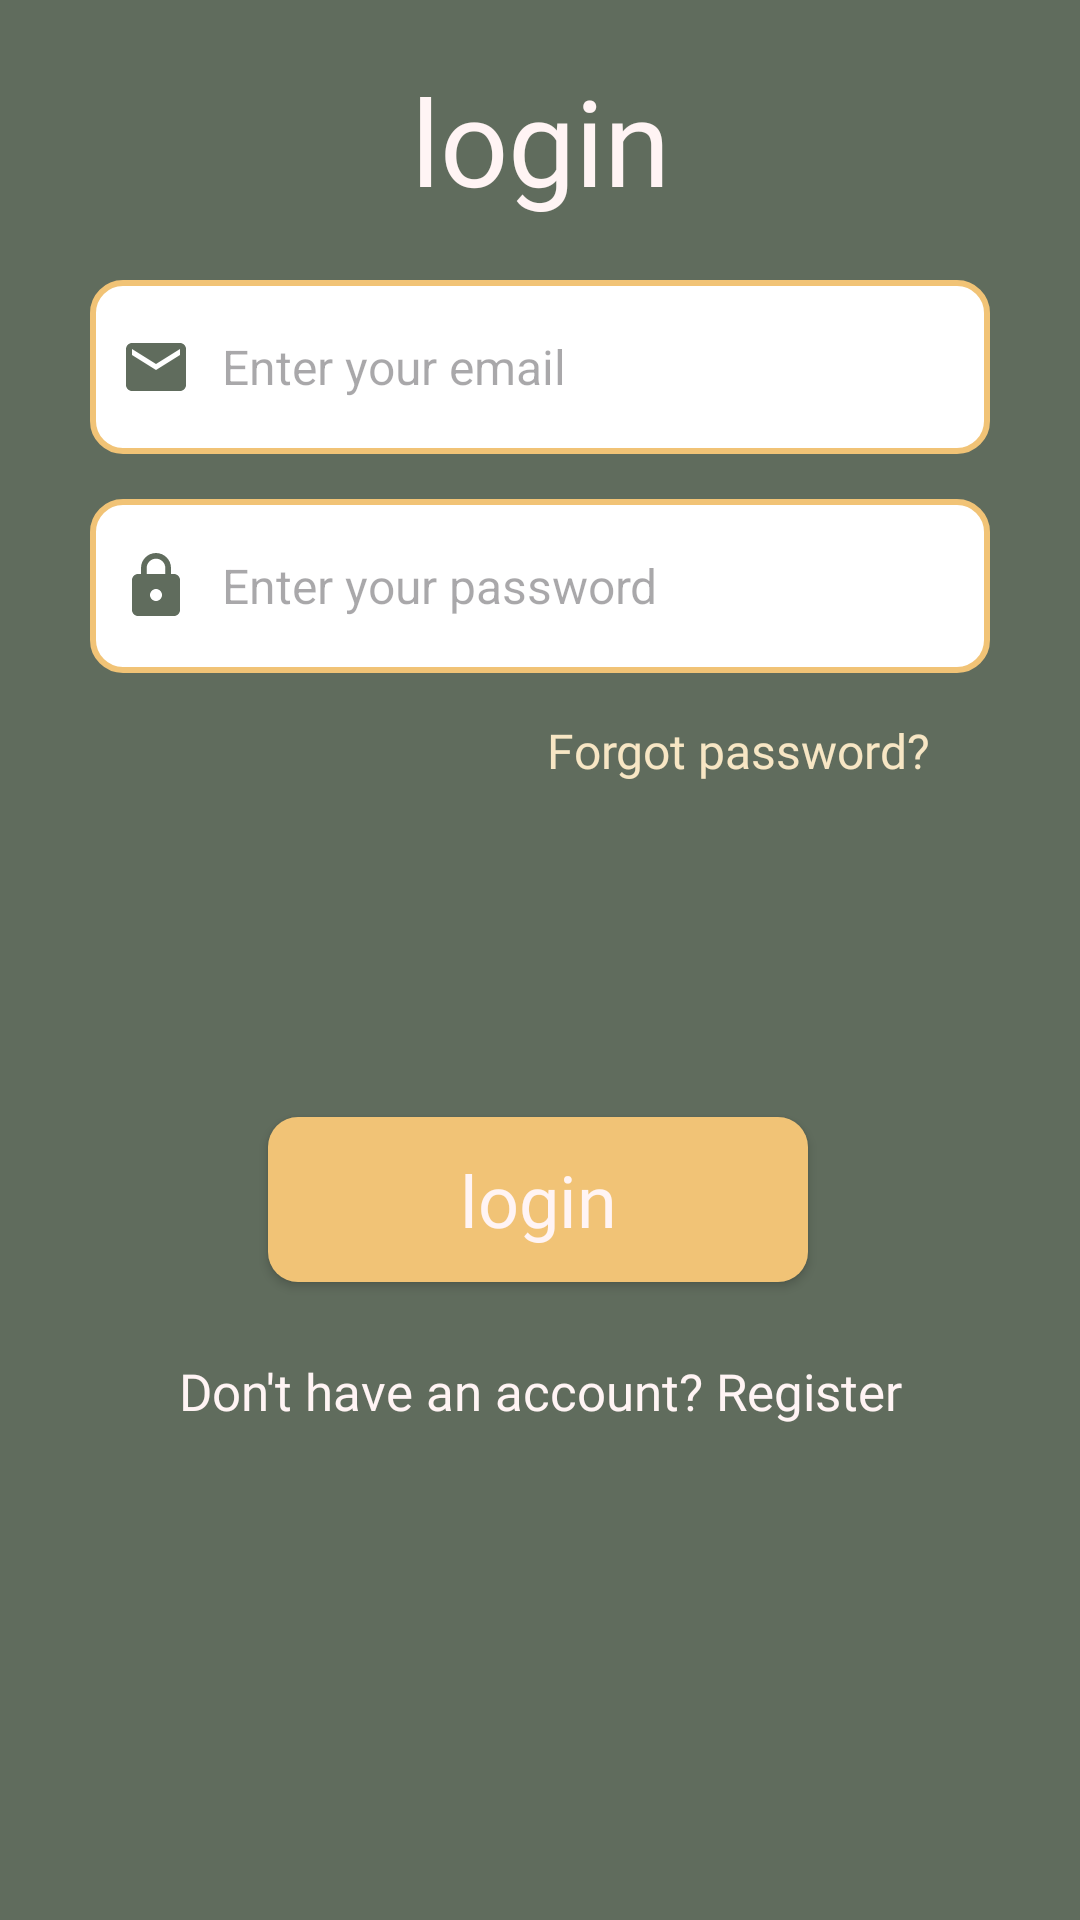

Layout XML and referenced resources for this Android screen:
<!-- AndroidManifest.xml: application theme Theme.ConsoleX -->
<!-- res/layout/fragment_login.xml -->
<?xml version="1.0" encoding="utf-8"?>
<androidx.constraintlayout.widget.ConstraintLayout xmlns:android="http://schemas.android.com/apk/res/android"
    xmlns:tools="http://schemas.android.com/tools"
    android:layout_width="match_parent"
    android:layout_height="match_parent"
    xmlns:app="http://schemas.android.com/apk/res-auto"
    tools:context=".view.fragment.LoginFragment"
    android:background="@color/SlateGreen">


    <TextView android:id="@+id/textLogin"
        android:layout_width="wrap_content"
        android:layout_height="wrap_content"
        app:layout_constraintStart_toStartOf="parent"
        app:layout_constraintEnd_toEndOf="parent"
        app:layout_constraintTop_toTopOf="parent"
        android:layout_marginTop="20dp"
        android:textSize="40sp"
        android:textColor="@color/appMilkWhite"
        android:fontFamily="@font/ubuntu_bold"
        android:text="@string/login"/>

    <EditText android:id="@+id/loginEmailEdittext"
        android:layout_width="300dp"
        android:layout_height="58dp"
        app:layout_constraintStart_toStartOf="parent"
        app:layout_constraintEnd_toEndOf="parent"
        app:layout_constraintTop_toBottomOf="@id/textLogin"
        android:layout_marginTop="20dp"
        android:background="@drawable/login_edittext_shape"
        android:drawableStart="@drawable/email_icon"
        android:paddingStart="10dp"
        android:inputType="textEmailAddress"
        android:hint="@string/enter_your_email"
        android:drawablePadding="10dp"
        android:textColor="@color/lightBlack"
        android:textSize="16sp"
        />

    <EditText
        android:id="@+id/loginPasswordEditText"
        android:layout_width="300dp"
        android:layout_height="58dp"
        app:layout_constraintStart_toStartOf="parent"
        app:layout_constraintEnd_toEndOf="parent"
        app:layout_constraintTop_toBottomOf="@id/loginEmailEdittext"
        android:layout_marginTop="15dp"
        android:background="@drawable/login_edittext_shape"
        android:drawableStart="@drawable/lock_icon"
        android:paddingStart="10dp"
        android:inputType="textPassword"
        android:hint="@string/enter_your_password"
        android:drawablePadding="10dp"
        android:textColor="@color/lightBlack"
        android:textSize="16sp"/>

    <TextView
        android:id="@+id/forgotPassword"
        android:layout_width="wrap_content"
        android:layout_height="wrap_content"
        app:layout_constraintTop_toBottomOf="@+id/loginPasswordEditText"
        app:layout_constraintEnd_toEndOf="parent"
        android:layout_marginTop="15dp"
        android:layout_marginEnd="50dp"
        android:text="@string/forgot_password"
        android:textSize="16sp"
        android:textColor="#F7E6C4"
        android:fontFamily="@font/ubuntu_bold"/>

    <androidx.appcompat.widget.AppCompatButton
        android:id="@+id/loginButton"
        android:layout_width="180dp"
        android:layout_height="55dp"
        android:layout_marginTop="148dp"
        android:background="@drawable/login_button_shape"
        android:fontFamily="@font/nunito_extrabold"
        android:text="@string/login"
        android:textAllCaps="false"
        android:textColor="@color/appMilkWhite"
        android:textSize="24sp"
        app:layout_constraintEnd_toEndOf="parent"
        app:layout_constraintHorizontal_bias="0.497"
        app:layout_constraintStart_toStartOf="parent"
        app:layout_constraintTop_toBottomOf="@id/loginPasswordEditText" />

    <TextView
        android:id="@+id/DontHaveAccount"
        android:layout_width="wrap_content"
        android:layout_height="wrap_content"
        app:layout_constraintStart_toStartOf="parent"
        app:layout_constraintEnd_toEndOf="parent"
        app:layout_constraintTop_toBottomOf="@id/loginButton"
        android:layout_marginTop="25dp"
        android:textSize="17sp"
        android:textColor="@color/appMilkWhite"
        android:text="@string/don_t_have_an_account_register"
        android:fontFamily="@font/ubuntu_bold"/>


</androidx.constraintlayout.widget.ConstraintLayout>
<!-- resources referenced by this layout -->
<resources>
  <color name="SlateGreen">#606C5D</color>
  <color name="appMilkWhite">#FFF4F4</color>
  <color name="lightBlack">#20242d</color>
  <!-- drawable email_icon (drawable) -->
  <vector android:height="24dp" android:tint="@color/DarkTeal"
      android:viewportHeight="24" android:viewportWidth="24"
      android:width="24dp" xmlns:android="http://schemas.android.com/apk/res/android">
      <path android:fillColor="@android:color/white" android:pathData="M20,4L4,4c-1.1,0 -1.99,0.9 -1.99,2L2,18c0,1.1 0.9,2 2,2h16c1.1,0 2,-0.9 2,-2L22,6c0,-1.1 -0.9,-2 -2,-2zM20,8l-8,5 -8,-5L4,6l8,5 8,-5v2z"/>
  </vector>
  <!-- drawable lock_icon (drawable) -->
  <vector android:height="24dp" android:tint="@color/DarkTeal"
      android:viewportHeight="24" android:viewportWidth="24"
      android:width="24dp" xmlns:android="http://schemas.android.com/apk/res/android">
      <path android:fillColor="@android:color/white" android:pathData="M18,8h-1L17,6c0,-2.76 -2.24,-5 -5,-5S7,3.24 7,6v2L6,8c-1.1,0 -2,0.9 -2,2v10c0,1.1 0.9,2 2,2h12c1.1,0 2,-0.9 2,-2L20,10c0,-1.1 -0.9,-2 -2,-2zM12,17c-1.1,0 -2,-0.9 -2,-2s0.9,-2 2,-2 2,0.9 2,2 -0.9,2 -2,2zM15.1,8L8.9,8L8.9,6c0,-1.71 1.39,-3.1 3.1,-3.1 1.71,0 3.1,1.39 3.1,3.1v2z"/>
  </vector>
  <!-- drawable login_button_shape (drawable) -->
  <?xml version="1.0" encoding="utf-8"?>
  <shape xmlns:android="http://schemas.android.com/apk/res/android"
      android:shape="rectangle">
  
      <solid android:color="@color/VanillaCream"/>
      <corners android:radius="10dp"/>
  
  </shape>
  <!-- drawable login_edittext_shape (drawable) -->
  <?xml version="1.0" encoding="utf-8"?>
  <shape xmlns:android="http://schemas.android.com/apk/res/android"
      android:shape="rectangle">
  
      <solid android:color="@color/white"/>
      <corners android:radius="10dp"/>
      <stroke android:color="@color/VanillaCream" android:width="2dp"/>
  
  </shape>
  <string name="don_t_have_an_account_register">Don\'t have an account? Register</string>
  <string name="enter_your_email">Enter your email</string>
  <string name="enter_your_password">Enter your password</string>
  <string name="forgot_password">Forgot password?</string>
  <string name="login">login</string>
  <style name="Theme.ConsoleX" parent="Base.Theme.ConsoleX" />
  <color name="DarkTeal">#606C5D</color>
  <color name="VanillaCream">#F1C376</color>
  <color name="white">#FFFFFFFF</color>
  <style name="Base.Theme.ConsoleX" parent="Theme.Material3.DayNight.NoActionBar">
          
          
      </style>
</resources>
